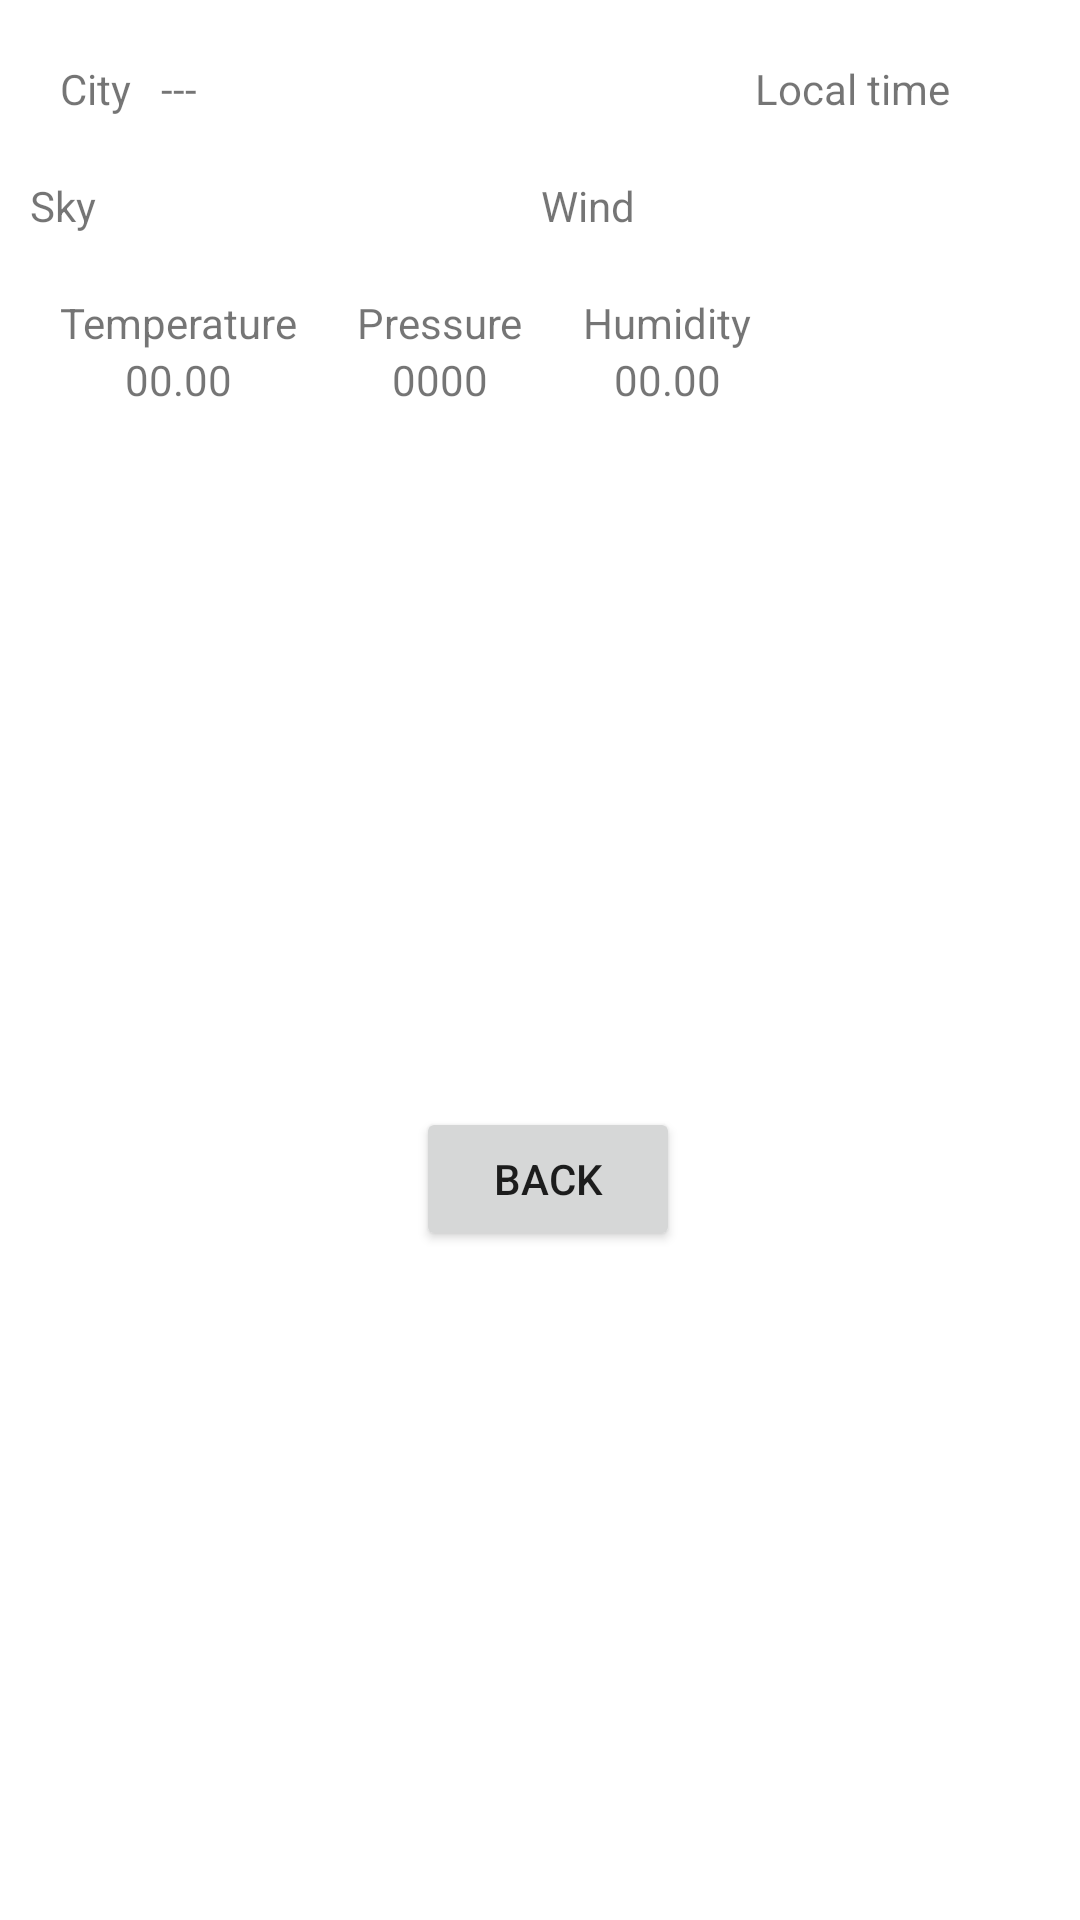

This screen was rendered from an Android layout file. Write that file and the resources it references.
<!-- AndroidManifest.xml: application theme Theme.Solverweatherapp -->
<!-- res/layout/fragment_city.xml -->
<?xml version="1.0" encoding="utf-8"?>
<androidx.constraintlayout.widget.ConstraintLayout
android:layout_width="match_parent"
android:layout_height="wrap_content"
xmlns:android="http://schemas.android.com/apk/res/android"
xmlns:app="http://schemas.android.com/apk/res-auto">

    <TextView
        android:id="@+id/labelCity"
        android:layout_width="wrap_content"
        android:layout_height="wrap_content"
        android:layout_marginStart="20dp"
        android:layout_marginTop="20dp"
        android:text="City"
        app:layout_constraintStart_toStartOf="parent"
        app:layout_constraintTop_toTopOf="parent" />

    <TextView
        android:id="@+id/city"
        android:layout_width="wrap_content"
        android:layout_height="wrap_content"
        android:layout_marginStart="10dp"
        android:layout_weight="1"
        android:layout_marginTop="20dp"
        android:text="---"
        app:layout_constraintStart_toEndOf="@+id/labelCity"
        app:layout_constraintTop_toTopOf="parent" />



    <TextView
        android:id="@+id/labelTime"
        android:layout_width="wrap_content"
        android:layout_height="wrap_content"
        android:layout_marginEnd="20dp"
        android:layout_marginTop="20dp"
        android:text="Local time"
        app:layout_constraintEnd_toStartOf="@+id/localTime"
        app:layout_constraintTop_toTopOf="parent"/>

    <TextView
        android:id="@+id/localTime"
        android:layout_width="wrap_content"
        android:layout_height="wrap_content"
        android:layout_marginEnd="20dp"
        android:layout_marginTop="20dp"
        android:text=" "
        app:layout_constraintEnd_toEndOf="parent"
        app:layout_constraintTop_toTopOf="parent"/>

    <TextView
        android:id="@+id/cloud"
        android:layout_width="wrap_content"
        android:layout_height="wrap_content"
        android:layout_marginStart="10dp"
        android:layout_marginTop="20dp"
        android:layout_weight="1"
        android:text="Sky"
        app:layout_constraintStart_toStartOf="parent"
        app:layout_constraintTop_toBottomOf="@+id/city" />

    <ImageView
        android:id="@+id/imageView"
        android:layout_width="wrap_content"
        android:layout_height="wrap_content"
        app:layout_constraintStart_toStartOf="@+id/cloud"
        app:layout_constraintEnd_toEndOf="@+id/cloud"
        app:layout_constraintTop_toBottomOf="@id/cloud"
         />


    <TextView
        android:id="@+id/labelWind"
        android:layout_width="wrap_content"
        android:layout_height="wrap_content"
        android:text="Wind"
        app:layout_constraintBottom_toBottomOf="@+id/cloud"
        app:layout_constraintEnd_toEndOf="parent"
        app:layout_constraintStart_toEndOf="@+id/cloud"
        app:layout_constraintTop_toTopOf="@+id/cloud" />

    <TextView
        android:id="@+id/wind"
        android:layout_width="wrap_content"
        android:layout_height="wrap_content"
        android:layout_marginBottom="20dp"
        android:text=" "
        app:layout_constraintStart_toStartOf="@+id/labelWind"
        app:layout_constraintEnd_toStartOf="@+id/windSpeed"
        app:layout_constraintTop_toBottomOf="@+id/labelWind"/>

    <TextView
        android:id="@+id/windSpeed"
        android:layout_width="wrap_content"
        android:layout_height="wrap_content"
        android:layout_marginBottom="20dp"
        android:text=" "
        app:layout_constraintStart_toEndOf="@+id/wind"
        app:layout_constraintEnd_toEndOf="@+id/labelWind"
        app:layout_constraintTop_toBottomOf="@+id/labelWind"/>

    <TextView
        android:id="@+id/labelTemp"
        android:layout_width="wrap_content"
        android:layout_height="wrap_content"
        android:layout_marginStart="20dp"
        android:layout_marginTop ="20dp"
        android:layout_marginBottom ="20dp"
        android:text="Temperature"
        app:layout_constraintStart_toStartOf="parent"
        app:layout_constraintTop_toBottomOf="@+id/imageView"
         />


    <TextView
        android:id="@+id/temp"
        android:layout_width="wrap_content"
        android:layout_height="wrap_content"
        android:paddingBottom="10dp"
        android:text="00.00"
        app:layout_constraintEnd_toEndOf="@+id/labelTemp"
        app:layout_constraintStart_toStartOf="@id/labelTemp"
        app:layout_constraintTop_toBottomOf="@id/labelTemp" />

    <TextView
        android:id="@+id/labelPressure"
        android:layout_width="wrap_content"
        android:layout_height="wrap_content"
        android:layout_marginStart="20dp"
        android:text="Pressure"
        app:layout_constraintStart_toEndOf="@id/labelTemp"
        app:layout_constraintTop_toTopOf="@id/labelTemp" />

    <TextView
        android:id="@+id/pressure"
        android:layout_width="wrap_content"
        android:layout_height="wrap_content"
        android:text="0000"
        app:layout_constraintEnd_toEndOf="@+id/labelPressure"
        app:layout_constraintStart_toStartOf="@id/labelPressure"
        app:layout_constraintTop_toBottomOf="@id/labelPressure" />

    <TextView
        android:id="@+id/labelHumidity"
        android:layout_width="wrap_content"
        android:layout_height="wrap_content"
        android:layout_marginStart="20dp"
        android:text="Humidity"
        app:layout_constraintStart_toEndOf="@id/labelPressure"
        app:layout_constraintTop_toTopOf="@id/labelPressure" />

    <TextView
        android:id="@+id/humidity"
        android:layout_width="wrap_content"
        android:layout_height="wrap_content"
        android:text="00.00"
        app:layout_constraintEnd_toEndOf="@+id/labelHumidity"
        app:layout_constraintStart_toStartOf="@id/labelHumidity"
        app:layout_constraintTop_toBottomOf="@id/labelHumidity" />

    <Button
        android:id="@+id/button"
        android:layout_width="wrap_content"
        android:layout_height="wrap_content"
        android:text="Back"
        app:layout_constraintEnd_toEndOf="parent"
        app:layout_constraintHorizontal_bias="0.51"
        app:layout_constraintStart_toStartOf="parent"
        app:layout_constraintTop_toBottomOf="@+id/temp"
        app:layout_constraintBottom_toBottomOf="parent"
 />

</androidx.constraintlayout.widget.ConstraintLayout>
<!-- resources referenced by this layout -->
<resources>
  <style name="Theme.Solverweatherapp" parent="Theme.MaterialComponents.DayNight.DarkActionBar">
          
          <item name="colorPrimary">@color/purple_500</item>
          <item name="colorPrimaryVariant">@color/purple_700</item>
          <item name="colorOnPrimary">@color/white</item>
          
          <item name="colorSecondary">@color/teal_200</item>
          <item name="colorSecondaryVariant">@color/teal_700</item>
          <item name="colorOnSecondary">@color/black</item>
          
          <item name="android:statusBarColor" tools:targetApi="l">?attr/colorPrimaryVariant</item>
          
      </style>
  <!-- not gathered from this repository: default colours our renderer supplied (Android Studio template values) -->
  <color name="purple_500">#FF6200EE</color>
  <color name="purple_700">#FF3700B3</color>
  <color name="teal_200">#FF03DAC5</color>
  <color name="teal_700">#FF018786</color>
  <color name="black">#FF000000</color>
  <color name="white">#FFFFFFFF</color>
</resources>
